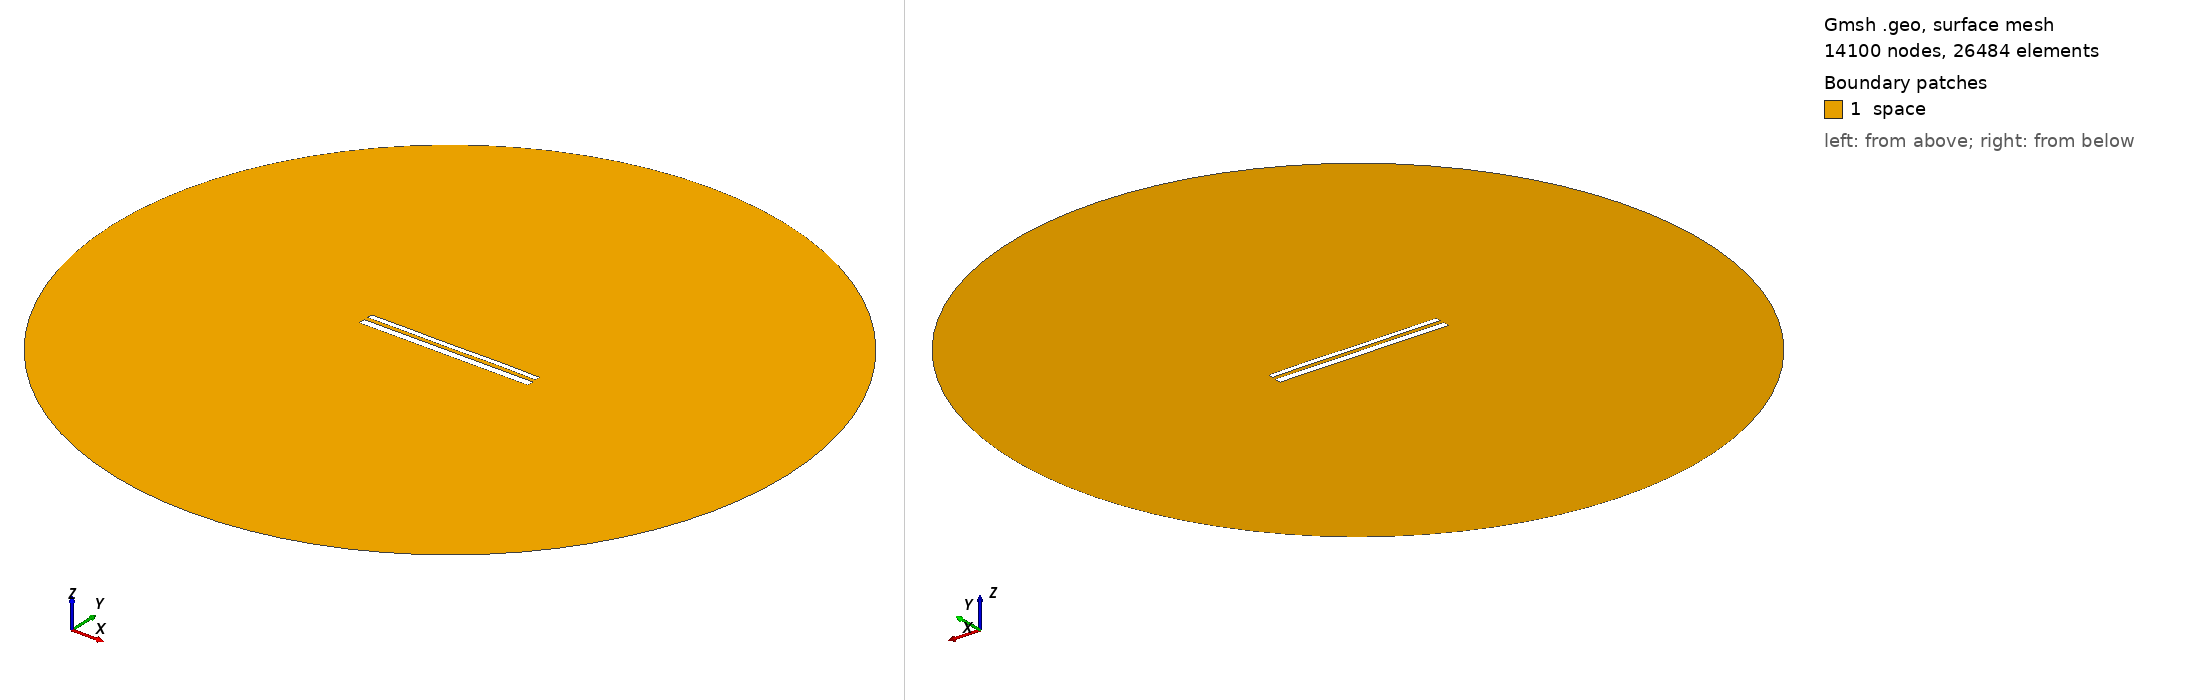

Gmsh geometry script, surface-meshed: 14100 nodes, 26484 surface elements. Boundary patches (legend numbers): 1 space. Left view from above one corner, right view from below the opposite corner. Legend entries are the model's physical surfaces. The drawing asked Gmsh for element sizes between 1% and 20% of the model's largest extent; the script's own settings can give other sizes.

=== 11559.geo (drawn) ===
//---------------------------------------
// Geometry kernel
//---------------------------------------

SetFactory("OpenCASCADE");



//---------------------------------------
// Parameters of the geometry
//---------------------------------------

// Overetch of the upper plate
overetch = 0.375;

// Distance between the plates
distance = 2.25;

// Discretization over the x axis (for the deformation)
nx = 50; 

// Length of the plate
L = 100 - overetch; 

// Number of modes
n = 4; 

// 1st mode coefficient
coeff(1) = 0.0;
beta(1) = 0.596864 * 3.1415926535 / L;

// 2nd mode coefficient
coeff(2) = 0.0;
beta(2) = 1.49418 * 3.1415926535 / L;

// 3rd mode coefficient
coeff(3) = -0.075;
beta(3) = 2.50025 * 3.1415926535 / L;

// 4th mode coefficient
coeff(4) = 0.07499999999999998;
beta(4) = 3.49999 * 3.1415926535 / L;



//---------------------------------------
// Upper plate (deformed rectangle)
//---------------------------------------

// Coordiantes of the upper plate
xmin = -50;
xmax = 50 - overetch;

// Height of the upper plate
yheight = 4 - 2 * overetch;

// Indexes of the points
UpperID[] = {};
LowerID[] = {};
LeftID[] = {};
RightID[] = {};

// Point index
p = 1;

// Horizontal edges
For i In {1:nx}
    x = xmin + (i-1)*(xmax - xmin)/(nx-1);

    y_bottom = distance / 2 + overetch;
    For j In {1:n}
        C = (Cosh(beta(j)*L) + Cos(beta(j)*L)) / (Sinh(beta(j)*L) + Sin(beta(j)*L));
        y_bottom  = y_bottom + coeff(j) * (Cosh(beta(j)*(x+50)) - Cos(beta(j)*(x+50)) - C * (Sinh(beta(j)*(x+50)) - Sin(beta(j)*(x+50))));
    EndFor

    y_top = y_bottom + yheight;

    Point(p) = {x, y_top, 0, 1.0};
    UpperID[i] = p;
    p = p + 1;

    Point(p) = {x, y_bottom, 0, 1.0};
    LowerID[i] = p;
    p = p + 1;
EndFor

// Create point lists
UpperPts[] = {}; LowerPts[] = {};
For i In {1:nx}
  UpperPts[] += {UpperID[i]};
  LowerPts[] += {LowerID[i]};
EndFor

// Build splines
Spline(1) = {UpperPts[]};
Spline(2) = {LowerPts[]};
Line(3) = {LowerPts[nx-1], UpperPts[nx-1]};
Line(4) = {LowerPts[0], UpperPts[0]};

// Build the plane surface
Curve Loop(1) = {2, 3, -1, -4};
Plane Surface(1) = {1};



//---------------------------------------
// Lower plate (rectangle)
//---------------------------------------

// Vertices
Point(1001) = {-50, -1, 0, 1.0};
Point(1002) = { 50, -1, 0, 1.0};
Point(1003) = { 50,  -5, 0, 1.0};
Point(1004) = {-50,  -5, 0, 1.0};

// Edges
Line(5) = {1001, 1002};
Line(6) = {1002, 1003};
Line(7) = {1003, 1004};
Line(8) = {1004, 1001};

// Plane surface
Line Loop(2) = {5, 6, 7, 8};
Plane Surface(2) = {2}; 



//---------------------------------------
// Outer (fictious) boundary
//---------------------------------------

// Points
Point(1005) = {0, 0, 0};       // Center
Point(1006) = {200, 0, 0};     // Start point
Point(1007) = {0, 200, 0};     // 90 degrees
Point(1008) = {-200, 0, 0};    // 180 degrees
Point(1009) = {0, -200, 0};    // 270 degrees

// Circle arcs (each needs start, center, end)
Circle(9) = {1006, 1005, 1007};
Circle(10) = {1007, 1005, 1008};
Circle(11) = {1008, 1005, 1009};
Circle(12) = {1009, 1005, 1006};

// Plane surface for the entire domain
Curve Loop(3) = {9, 10, 11, 12};
Surface(3) = {3};

// Subtract the plates from the whole domain to obtain the actual domain where we want to solve the equations
BooleanDifference{ Surface{3}; Delete; }{ Surface{1}; Surface{2}; Delete; }




//---------------------------------------
// Transfinite Lines/Curves
//---------------------------------------

// Set the number of points on the boundaries
r = 7;

// Plates
Transfinite Curve {1, 2} = 50*r Using Progression 1;
Transfinite Curve {3, 4} = 2*r Using Progression 1;
Transfinite Line {5, 7} = 50*r Using Progression 1;
Transfinite Line {6, 8} = 2*r Using Progression 1;

// Outer boundary
Transfinite Line {9, 10, 11, 12} = 20 Using Progression 1;



//---------------------------------------
// Physical groups
//---------------------------------------                

// Physical curves (boundaries)
Physical Line("force_segment", 10) = {2};
Physical Line("upper_plate", 11) = {1, 3, 4};
Physical Line("lower_plate", 12) = {5, 6, 7, 8};
Physical Line("boundary", 20) = {9, 10, 11, 12};

// Physical Surfaces
Physical Surface("space", 30) = {3};



//---------------------------------------
// 6. Generate the Mesh
//---------------------------------------

// 2D mesh generation
Mesh 2;
